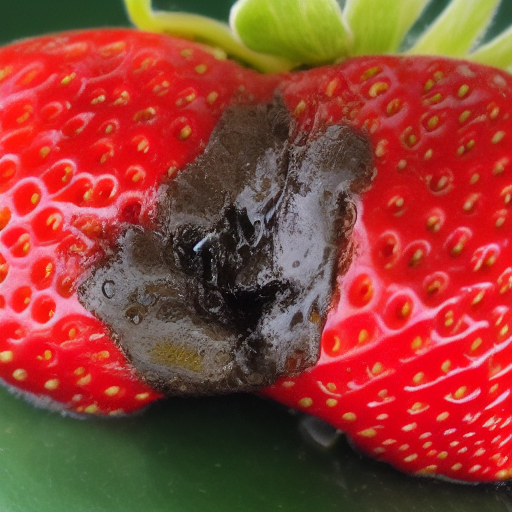
Generation parameters embedded in this image by AUTOMATIC1111 Stable Diffusion web UI or a fork of it (Forge, ...) (PNG 'parameters' text chunk):
damaged strawberry  <lora:fresaoutofclass:1>, with bite 
Steps: 20, Sampler: Euler a, CFG scale: 7, Seed: 78838289, Size: 512x512, Model hash: 6ce0161689, Model: v1-5-pruned-emaonly, Lora hashes: "fresaoutofclass: 55dc4298e538", Version: v1.3.2